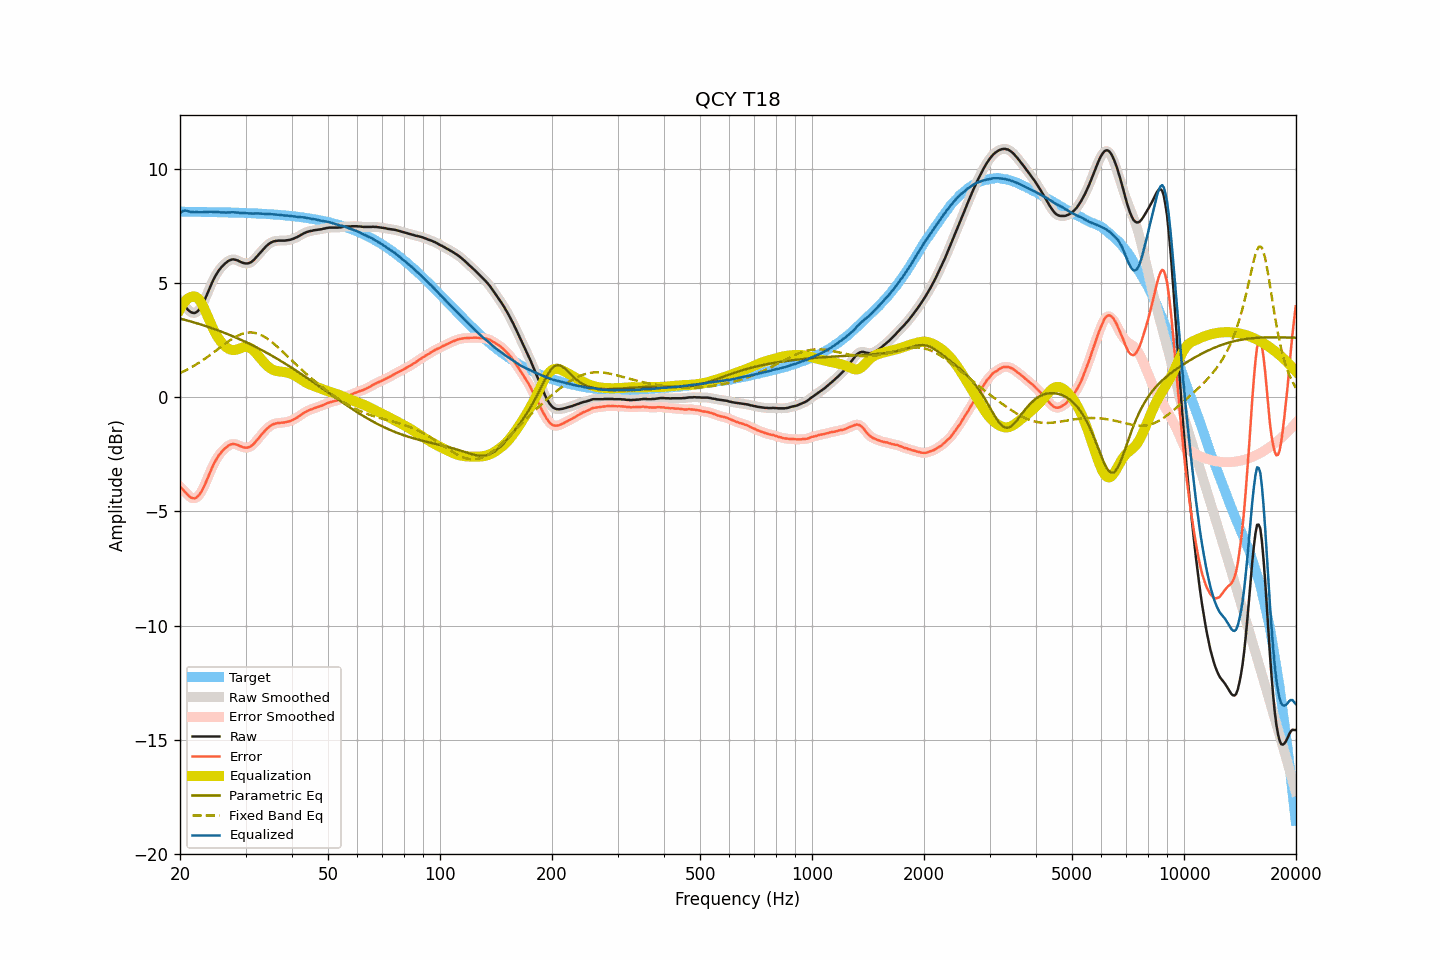

The data file committed next to this chart (first rows):
frequency, raw, smoothed, error, error_smoothed, equalization, parametric_eq, fixed_band_eq, equalized_raw, equalized_smoothed, target
20.00, 4.20, 4.21, -3.92, -3.91, 3.85, 3.44, 1.06, 8.05, 8.05, 8.12
20.20, 4.13, 4.13, -3.99, -3.99, 3.98, 3.42, 1.09, 8.11, 8.11, 8.12
20.40, 4.06, 4.06, -4.06, -4.06, 4.09, 3.40, 1.12, 8.15, 8.14, 8.12
20.61, 3.98, 3.98, -4.13, -4.14, 4.18, 3.38, 1.16, 8.17, 8.16, 8.12
20.81, 3.90, 3.90, -4.21, -4.21, 4.26, 3.37, 1.19, 8.16, 8.16, 8.12
21.02, 3.82, 3.82, -4.29, -4.29, 4.32, 3.35, 1.23, 8.14, 8.15, 8.12
21.23, 3.76, 3.76, -4.35, -4.35, 4.36, 3.33, 1.27, 8.13, 8.12, 8.11
21.44, 3.71, 3.71, -4.40, -4.40, 4.39, 3.31, 1.31, 8.10, 8.10, 8.11
21.66, 3.69, 3.69, -4.42, -4.42, 4.41, 3.29, 1.35, 8.10, 8.10, 8.11
21.87, 3.68, 3.69, -4.43, -4.42, 4.41, 3.27, 1.39, 8.09, 8.10, 8.11
22.09, 3.71, 3.71, -4.40, -4.40, 4.39, 3.25, 1.43, 8.10, 8.10, 8.11
22.31, 3.76, 3.76, -4.35, -4.35, 4.34, 3.22, 1.47, 8.10, 8.10, 8.11
22.54, 3.84, 3.84, -4.27, -4.27, 4.26, 3.20, 1.52, 8.10, 8.10, 8.11
22.76, 3.94, 3.94, -4.17, -4.17, 4.16, 3.18, 1.56, 8.10, 8.10, 8.11
22.99, 4.06, 4.07, -4.05, -4.04, 4.03, 3.16, 1.61, 8.09, 8.10, 8.11
23.22, 4.21, 4.21, -3.89, -3.90, 3.89, 3.14, 1.66, 8.10, 8.10, 8.11
23.45, 4.36, 4.36, -3.74, -3.74, 3.74, 3.11, 1.71, 8.10, 8.10, 8.11
23.69, 4.53, 4.53, -3.57, -3.57, 3.57, 3.09, 1.76, 8.10, 8.11, 8.10
23.92, 4.70, 4.70, -3.40, -3.40, 3.41, 3.07, 1.81, 8.11, 8.11, 8.10
24.16, 4.87, 4.87, -3.23, -3.23, 3.25, 3.04, 1.86, 8.12, 8.11, 8.10
24.40, 5.02, 5.03, -3.08, -3.07, 3.09, 3.02, 1.91, 8.11, 8.11, 8.10
24.65, 5.17, 5.17, -2.93, -2.93, 2.94, 2.99, 1.96, 8.11, 8.11, 8.10
24.89, 5.30, 5.30, -2.79, -2.79, 2.80, 2.97, 2.02, 8.11, 8.11, 8.10
25.14, 5.42, 5.42, -2.67, -2.67, 2.68, 2.94, 2.07, 8.10, 8.10, 8.10
25.39, 5.53, 5.53, -2.56, -2.56, 2.57, 2.91, 2.12, 8.10, 8.10, 8.10
25.65, 5.62, 5.63, -2.47, -2.47, 2.47, 2.89, 2.18, 8.09, 8.09, 8.09
25.91, 5.71, 5.71, -2.38, -2.38, 2.38, 2.86, 2.23, 8.09, 8.09, 8.09
26.16, 5.78, 5.78, -2.31, -2.31, 2.30, 2.83, 2.28, 8.09, 8.08, 8.09
26.43, 5.85, 5.85, -2.24, -2.24, 2.23, 2.81, 2.34, 8.09, 8.08, 8.09
26.69, 5.90, 5.91, -2.19, -2.18, 2.18, 2.78, 2.39, 8.08, 8.08, 8.09
26.96, 5.96, 5.96, -2.12, -2.13, 2.13, 2.75, 2.44, 8.09, 8.09, 8.09
27.23, 5.99, 6.00, -2.09, -2.09, 2.10, 2.72, 2.49, 8.09, 8.09, 8.08
27.50, 6.02, 6.02, -2.06, -2.06, 2.07, 2.69, 2.53, 8.09, 8.09, 8.08
27.77, 6.03, 6.03, -2.05, -2.05, 2.06, 2.66, 2.58, 8.10, 8.09, 8.08
28.05, 6.02, 6.02, -2.06, -2.05, 2.07, 2.63, 2.62, 8.09, 8.09, 8.08
28.33, 6.00, 6.00, -2.07, -2.07, 2.08, 2.60, 2.66, 8.08, 8.08, 8.08
28.62, 5.98, 5.98, -2.09, -2.10, 2.10, 2.57, 2.69, 8.08, 8.08, 8.07
28.90, 5.94, 5.95, -2.13, -2.13, 2.13, 2.54, 2.73, 8.07, 8.07, 8.07
29.19, 5.91, 5.91, -2.16, -2.16, 2.15, 2.51, 2.76, 8.07, 8.07, 8.07
29.48, 5.88, 5.88, -2.19, -2.18, 2.18, 2.48, 2.78, 8.06, 8.06, 8.07
29.78, 5.86, 5.86, -2.20, -2.20, 2.20, 2.44, 2.80, 8.06, 8.06, 8.06
30.08, 5.85, 5.85, -2.21, -2.21, 2.20, 2.41, 2.81, 8.05, 8.05, 8.06
30.38, 5.85, 5.85, -2.21, -2.21, 2.20, 2.38, 2.83, 8.05, 8.05, 8.06
30.68, 5.87, 5.87, -2.18, -2.19, 2.17, 2.34, 2.83, 8.05, 8.05, 8.06
30.99, 5.90, 5.90, -2.15, -2.15, 2.14, 2.31, 2.83, 8.04, 8.04, 8.05
31.30, 5.95, 5.95, -2.10, -2.10, 2.09, 2.27, 2.83, 8.04, 8.04, 8.05
31.61, 6.01, 6.02, -2.04, -2.03, 2.03, 2.24, 2.82, 8.04, 8.04, 8.05
31.93, 6.09, 6.09, -1.95, -1.95, 1.95, 2.20, 2.81, 8.05, 8.04, 8.04
32.24, 6.17, 6.17, -1.87, -1.87, 1.87, 2.17, 2.79, 8.05, 8.04, 8.04
32.57, 6.25, 6.25, -1.79, -1.78, 1.79, 2.13, 2.76, 8.04, 8.04, 8.04
32.89, 6.33, 6.33, -1.70, -1.70, 1.70, 2.09, 2.74, 8.04, 8.04, 8.03
33.22, 6.41, 6.41, -1.62, -1.62, 1.62, 2.06, 2.70, 8.03, 8.03, 8.03
33.55, 6.49, 6.49, -1.53, -1.54, 1.54, 2.02, 2.66, 8.03, 8.03, 8.03
33.89, 6.56, 6.56, -1.46, -1.46, 1.46, 1.98, 2.62, 8.02, 8.02, 8.02
34.23, 6.63, 6.63, -1.39, -1.39, 1.39, 1.94, 2.58, 8.02, 8.02, 8.02
34.57, 6.69, 6.69, -1.32, -1.32, 1.33, 1.90, 2.53, 8.02, 8.02, 8.01
34.92, 6.74, 6.74, -1.27, -1.27, 1.27, 1.86, 2.48, 8.01, 8.02, 8.01
35.27, 6.78, 6.78, -1.22, -1.22, 1.23, 1.82, 2.42, 8.01, 8.01, 8.00
35.62, 6.81, 6.81, -1.19, -1.19, 1.19, 1.78, 2.36, 8.01, 8.00, 8.00
35.97, 6.83, 6.83, -1.16, -1.16, 1.17, 1.74, 2.30, 8.00, 8.00, 7.99
... 635 more rows
